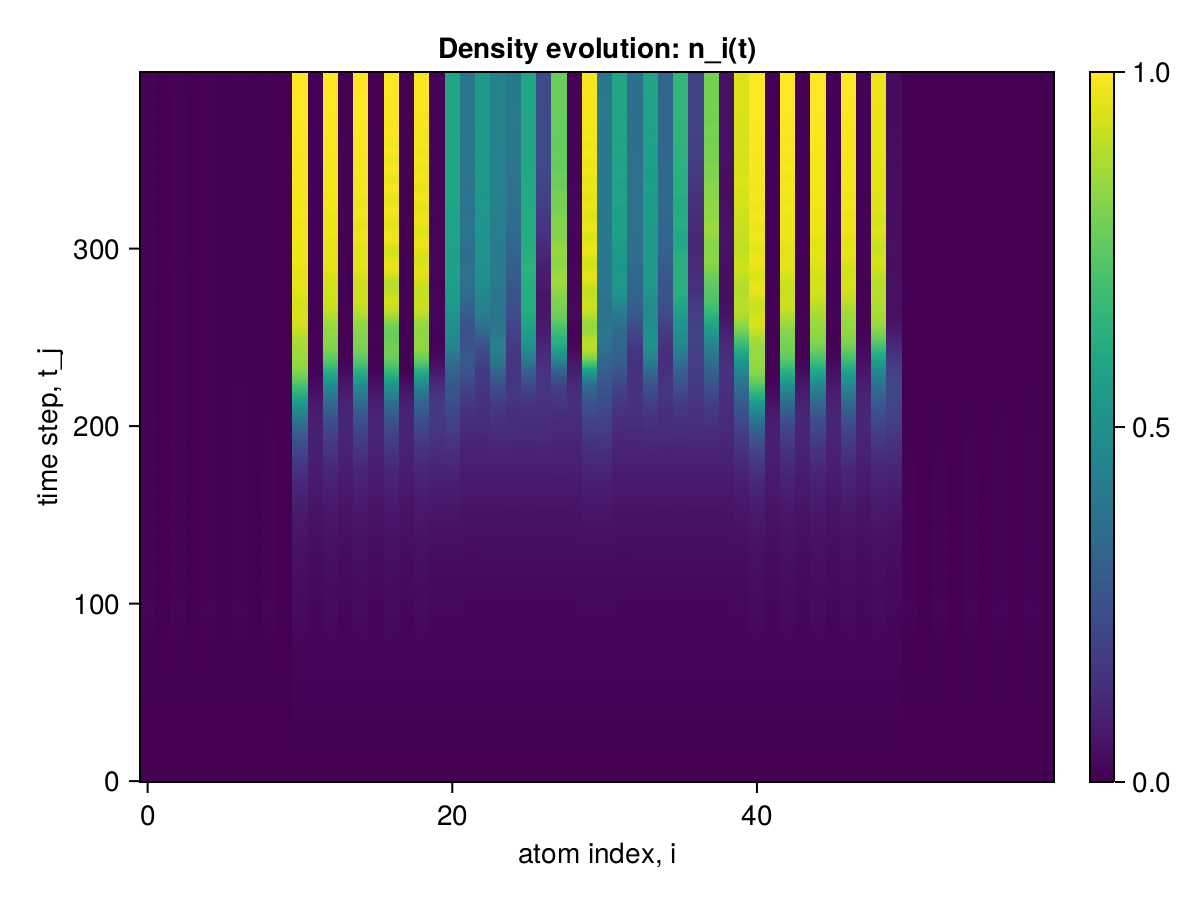

Values plotted in this chart, from the file beside it:
x1, x2, x3, x4, x5, x6, x7, x8, x9, x10, x11, x12, x13, x14, x15, x16, x17, x18, x19, x20, x21, x22, x23, x24
0.0, 0.0, 0.0, 0.0, 0.0, 0.0, 0.0, 0.0, 0.0, 0.0, 0.0, 0.0, 0.0, 0.0, 0.0, 0.0, 0.0, 0.0, 0.0, 0.0, 0.0, 0.0, 0.0, 0.0
8.8564339401076e-7, 8.856438596938077e-7, 8.856430593340292e-7, 8.856438596938077e-7, 8.856430596670961e-7, 8.856438600268746e-7, 8.85643060000163e-7, 8.856438603599415e-7, 8.856430609993637e-7, 8.856441954252503e-7, 2.1267352269260797e-6, 2.1267321805851225e-6, 2.1267332993568644e-6, 2.126732178142632e-6, 2.1267332993568644e-6, 2.126732178142632e-6, 2.126733299578909e-6, 2.126732178253654e-6, 2.126733302076911e-6, 2.126734106044914e-6, 2.1267341043795795e-6, 2.126732177809565e-6, 2.1267321750895185e-6, 2.1267321750895185e-6
3.3991996430393634e-6, 3.3992142599026387e-6, 3.3991986153059095e-6, 3.39921440029034e-6, 3.399198615416932e-6, 3.3992144004013625e-6, 3.399198615527954e-6, 3.3992144005123848e-6, 3.3991984750847415e-6, 3.3992154284678833e-6, 1.6620979022774485e-5, 1.662072749430976e-5, 1.6620834666303264e-5, 1.662072668268122e-5, 1.662083466663633e-5, 1.6620726682792242e-5, 1.6620834666525308e-5, 1.6620726683014286e-5, 1.6620835477487717e-5, 1.6620871037487106e-5, 1.6620870529060472e-5, 1.662072647640178e-5, 1.6620725664495684e-5, 1.662072566432915e-5
3.865856399387635e-6, 3.8658197619168e-6, 3.865890205123623e-6, 3.8658209814967925e-6, 3.865890205345668e-6, 3.865820981607815e-6, 3.8658902055677125e-6, 3.865820981996393e-6, 3.86588898648732e-6, 3.865787178258806e-6, 5.360295737111276e-5, 5.359869333543266e-5, 5.3600620318450254e-5, 5.3598663899145915e-5, 5.360062031933843e-5, 5.359866389925694e-5, 5.360062031933843e-5, 5.359866389831325e-5, 5.360064972897982e-5, 5.360100083884323e-5, 5.360097763840166e-5, 5.3598646876928946e-5, 5.359861744269612e-5, 5.359861744180794e-5
5.5625818773386015e-6, 5.562310316342689e-6, 5.562614634579965e-6, 5.56231079856806e-6, 5.562614634690988e-6, 5.562310798679082e-6, 5.562614634690988e-6, 5.562310798790104e-6, 5.5626141519105055e-6, 5.562278058479642e-6, 0.000111, 0.000111, 0.000111, 0.000111, 0.000111, 0.000111, 0.000111, 0.000111, 0.000111, 0.000111, 0.000111, 0.000111, 0.000111, 0.000111
1.2409586329642508e-5, 1.2408787147033529e-5, 1.240961985299327e-5, 1.240878839353643e-5, 1.2409619852327136e-5, 1.2408788393425407e-5, 1.2409619852327136e-5, 1.2408788393869497e-5, 1.2409618603714812e-5, 1.2408754874404515e-5, 0.0001717, 0.0001715, 0.0001716, 0.0001715, 0.0001716, 0.0001715, 0.0001716, 0.0001715, 0.0001716, 0.0001716, 0.0001716, 0.0001715, 0.0001715, 0.0001715
1.5721982103089616e-5, 1.571860796650837e-5, 1.5722490455449822e-5, 1.57186232581652e-5, 1.5722490453562443e-5, 1.571862325827622e-5, 1.5722490453673466e-5, 1.5718623259997067e-5, 1.572247518100145e-5, 1.5718113737128725e-5, 0.0002134, 0.0002131, 0.0002132, 0.0002131, 0.0002132, 0.0002131, 0.0002132, 0.0002131, 0.0002132, 0.0002133, 0.0002133, 0.0002131, 0.0002131, 0.0002131
1.62929289866387e-5, 1.628871830477996e-5, 1.62935368880901e-5, 1.6288732320235422e-5, 1.6293536884481874e-5, 1.6288732320235422e-5, 1.6293536884592896e-5, 1.6288732324176713e-5, 1.629352294946207e-5, 1.6288120735341582e-5, 0.0002268, 0.0002263, 0.0002265, 0.0002263, 0.0002265, 0.0002263, 0.0002265, 0.0002263, 0.0002265, 0.0002266, 0.0002265, 0.0002263, 0.0002263, 0.0002263
2.566646064317002e-5, 2.5665569698629653e-5, 2.5666331318452418e-5, 2.566556748095916e-5, 2.566633131079188e-5, 2.5665567480737117e-5, 2.5666331310569834e-5, 2.566556748806459e-5, 2.5666333686724663e-5, 2.5665691488263587e-5, 0.0002267, 0.0002261, 0.0002263, 0.0002261, 0.0002263, 0.0002261, 0.0002263, 0.0002261, 0.0002264, 0.0002264, 0.0002264, 0.000226, 0.000226, 0.000226
3.4748698997111305e-5, 3.474326883506906e-5, 3.475000463504241e-5, 3.474332119490775e-5, 3.4750004612726926e-5, 3.474332119490775e-5, 3.4750004612726926e-5, 3.474332121800039e-5, 3.4749952712187504e-5, 3.474200221209589e-5, 0.0002475, 0.000247, 0.0002472, 0.000247, 0.0002472, 0.000247, 0.0002472, 0.000247, 0.0002473, 0.0002473, 0.0002473, 0.000247, 0.000247, 0.000247
3.488500635412395e-5, 3.487324933881819e-5, 3.4888171642877275e-5, 3.487334115687135e-5, 3.488817163393998e-5, 3.487334115676033e-5, 3.488817163360691e-5, 3.487334116730745e-5, 3.48880802807372e-5, 3.487016281394917e-5, 0.0003227, 0.0003224, 0.0003226, 0.0003224, 0.0003226, 0.0003224, 0.0003226, 0.0003224, 0.0003226, 0.0003226, 0.0003226, 0.0003224, 0.0003224, 0.0003224
4.3181854131935093e-5, 4.317536809539391e-5, 4.3182368609340216e-5, 4.317536949532963e-5, 4.318236863476432e-5, 4.3175369495551674e-5, 4.318236863426472e-5, 4.317536947112677e-5, 4.3182366941951766e-5, 4.3174864712614e-5, 0.0004602, 0.0004599, 0.00046, 0.0004599, 0.00046, 0.0004599, 0.00046, 0.0004599, 0.00046, 0.0004601, 0.0004601, 0.0004599, 0.0004599, 0.0004599
5.902469829421886e-5, 5.900731673808002e-5, 5.902669035146024e-5, 5.9007396138122115e-5, 5.902669012819439e-5, 5.9007396149168834e-5, 5.9026696092978614e-5, 5.9007396182031435e-5, 5.9026610753742936e-5, 5.900539926867454e-5, 0.0006317, 0.0006307, 0.0006312, 0.0006304, 0.0006312, 0.0006308, 0.000631, 0.0006308, 0.0006312, 0.0006313, 0.0006314, 0.0006307, 0.0006306, 0.0006306
6.230716295257954e-5, 6.225428441714032e-5, 6.231734450262705e-5, 6.225458165243225e-5, 6.231734029271685e-5, 6.225458007341755e-5, 6.23173253922471e-5, 6.225458014019747e-5, 6.231704841536123e-5, 6.224435433244135e-5, 0.0007855, 0.0007834, 0.0007843, 0.0007824, 0.0007846, 0.0007833, 0.0007838, 0.0007837, 0.0007845, 0.0007845, 0.0007848, 0.0007834, 0.0007831, 0.0007832
6.659201210212906e-5, 6.654400721878284e-5, 6.659795426594561e-5, 6.654411490930601e-5, 6.6597965652615e-5, 6.654411266709959e-5, 6.659789741142452e-5, 6.654411221951317e-5, 6.659787074331236e-5, 6.65381054960057e-5, 0.0008779, 0.000875, 0.0008756, 0.0008733, 0.0008766, 0.0008746, 0.000875, 0.0008752, 0.0008761, 0.0008759, 0.0008768, 0.0008747, 0.0008738, 0.0008744
8.671451534003616e-5, 8.668370168873896e-5, 8.671480673277943e-5, 8.668372803505298e-5, 8.671489650036168e-5, 8.668372690590065e-5, 8.671474310173455e-5, 8.668372361841925e-5, 8.671479345967459e-5, 8.668325033611701e-5, 0.0009029, 0.0008993, 0.0008988, 0.0008978, 0.0009014, 0.0008991, 0.0008991, 0.0008996, 0.0009009, 0.0009007, 0.0009011, 0.0008991, 0.0008968, 0.0008979
9.771603798669481e-5, 9.762834559251532e-5, 9.773351010677889e-5, 9.762894380843656e-5, 9.773395325457512e-5, 9.762895002429772e-5, 9.773362850495904e-5, 9.762894718229331e-5, 9.773325140333133e-5, 9.761084802012432e-5, 0.0009028, 0.0008998, 0.0008988, 0.0008988, 0.0009011, 0.0008994, 0.0009, 0.0009006, 0.0009013, 0.0009011, 0.0009015, 0.0009001, 0.0008967, 0.0008987
9.824298093702444e-5, 9.814646865308196e-5, 9.826354121400538e-5, 9.81470027673903e-5, 9.826378643118527e-5, 9.814701193872066e-5, 9.826379505450955e-5, 9.814701813515292e-5, 9.826344003255327e-5, 9.812605068398872e-5, 0.0009466, 0.0009446, 0.000944, 0.0009459, 0.0009453, 0.0009442, 0.0009453, 0.0009449, 0.0009451, 0.0009458, 0.0009452, 0.0009447, 0.0009422, 0.0009441
0.0001174, 0.0001174, 0.0001174, 0.0001174, 0.0001174, 0.0001174, 0.0001174, 0.0001174, 0.0001174, 0.0001174, 0.001088, 0.001087, 0.001087, 0.001088, 0.001086, 0.001086, 0.001088, 0.001088, 0.001087, 0.001088, 0.001087, 0.001087, 0.001086, 0.001087
0.0001387, 0.0001386, 0.0001388, 0.0001386, 0.0001388, 0.0001386, 0.0001388, 0.0001386, 0.0001388, 0.0001386, 0.001329, 0.001327, 0.001328, 0.00133, 0.001327, 0.001326, 0.001328, 0.001326, 0.001327, 0.001328, 0.001327, 0.001326, 0.001328, 0.001328
0.0001399, 0.0001397, 0.00014, 0.0001397, 0.00014, 0.0001397, 0.00014, 0.0001397, 0.00014, 0.0001396, 0.001612, 0.001607, 0.00161, 0.001607, 0.001608, 0.001607, 0.001609, 0.001608, 0.001611, 0.001611, 0.001609, 0.001606, 0.001609, 0.001607
0.000153, 0.0001527, 0.0001529, 0.0001527, 0.000153, 0.0001527, 0.0001529, 0.0001527, 0.0001529, 0.0001527, 0.001852, 0.001842, 0.001846, 0.001842, 0.001847, 0.00184, 0.001844, 0.001841, 0.001846, 0.001847, 0.001846, 0.00184, 0.001842, 0.001842
0.0001832, 0.0001826, 0.0001829, 0.0001826, 0.0001832, 0.0001826, 0.0001829, 0.0001826, 0.0001829, 0.0001825, 0.001984, 0.001968, 0.001974, 0.001966, 0.001976, 0.00197, 0.001973, 0.001971, 0.001979, 0.001979, 0.001977, 0.001966, 0.001967, 0.001967
0.0001936, 0.0001909, 0.0001919, 0.0001909, 0.0001936, 0.0001909, 0.000192, 0.0001909, 0.000192, 0.0001908, 0.002016, 0.001996, 0.002002, 0.001997, 0.002006, 0.001997, 0.002002, 0.001997, 0.002004, 0.002005, 0.002005, 0.001995, 0.001992, 0.001994
0.0002017, 0.0001958, 0.0001987, 0.0001957, 0.0002017, 0.0001957, 0.0001988, 0.0001957, 0.0001987, 0.0001957, 0.002016, 0.001993, 0.002002, 0.001994, 0.002008, 0.001997, 0.002004, 0.002, 0.002006, 0.002006, 0.002004, 0.001993, 0.001993, 0.001991
0.0002372, 0.000228, 0.0002343, 0.000228, 0.0002371, 0.000228, 0.0002344, 0.000228, 0.0002342, 0.000228, 0.002095, 0.002071, 0.002081, 0.002076, 0.002088, 0.002073, 0.002085, 0.002075, 0.002081, 0.002078, 0.00208, 0.002072, 0.002071, 0.002071
0.0002626, 0.0002492, 0.0002594, 0.0002492, 0.0002625, 0.0002492, 0.0002595, 0.0002492, 0.0002593, 0.0002491, 0.002319, 0.002289, 0.002307, 0.002293, 0.002314, 0.002291, 0.002309, 0.002295, 0.002307, 0.002298, 0.002296, 0.00229, 0.002293, 0.002289
0.0002683, 0.0002494, 0.0002641, 0.0002494, 0.0002682, 0.0002494, 0.0002642, 0.0002494, 0.000264, 0.0002492, 0.00268, 0.002642, 0.002666, 0.002644, 0.002672, 0.00264, 0.002667, 0.00264, 0.002665, 0.002646, 0.002647, 0.002641, 0.002642, 0.002644
0.0003008, 0.0002761, 0.000297, 0.0002759, 0.0003004, 0.0002759, 0.0002972, 0.0002759, 0.0002969, 0.0002759, 0.003081, 0.003022, 0.003064, 0.003021, 0.003071, 0.003019, 0.003061, 0.003021, 0.003064, 0.003033, 0.003031, 0.00302, 0.003025, 0.003021
0.0003425, 0.0003112, 0.00034, 0.0003111, 0.0003421, 0.0003111, 0.0003401, 0.0003111, 0.0003398, 0.000311, 0.003408, 0.003325, 0.003379, 0.003318, 0.003383, 0.003316, 0.003379, 0.003317, 0.003383, 0.003338, 0.003338, 0.00332, 0.003316, 0.003322
0.0003545, 0.0003146, 0.0003521, 0.0003146, 0.0003541, 0.0003146, 0.0003521, 0.0003146, 0.0003518, 0.0003143, 0.003575, 0.00346, 0.003539, 0.003457, 0.003548, 0.003458, 0.003536, 0.00346, 0.003542, 0.003488, 0.003485, 0.003457, 0.003457, 0.003454
0.0003788, 0.0003302, 0.0003765, 0.0003298, 0.0003776, 0.0003298, 0.0003765, 0.0003298, 0.0003763, 0.0003297, 0.00361, 0.003476, 0.003569, 0.00347, 0.003573, 0.003475, 0.003571, 0.003475, 0.003576, 0.003507, 0.003506, 0.003472, 0.003464, 0.00347
0.0004292, 0.0003736, 0.0004297, 0.0003735, 0.0004283, 0.0003735, 0.0004297, 0.0003735, 0.0004295, 0.0003734, 0.003621, 0.003473, 0.003584, 0.003479, 0.00359, 0.003478, 0.003585, 0.003479, 0.003585, 0.003509, 0.003507, 0.003473, 0.003471, 0.003469
0.000452, 0.0003902, 0.0004533, 0.0003895, 0.0004507, 0.0003895, 0.0004532, 0.0003895, 0.000453, 0.0003891, 0.003747, 0.003602, 0.00372, 0.003604, 0.003718, 0.003607, 0.003724, 0.003607, 0.003724, 0.003631, 0.003629, 0.003602, 0.0036, 0.003601
0.0004608, 0.0003948, 0.0004622, 0.0003936, 0.0004589, 0.0003936, 0.0004621, 0.0003936, 0.000462, 0.0003933, 0.004065, 0.003922, 0.004049, 0.003931, 0.004047, 0.003923, 0.00405, 0.003926, 0.004045, 0.003942, 0.003941, 0.003924, 0.003929, 0.003923
0.0005033, 0.0004365, 0.0005078, 0.000436, 0.0005018, 0.000436, 0.0005077, 0.000436, 0.0005077, 0.000436, 0.004537, 0.004389, 0.004526, 0.004387, 0.004514, 0.004386, 0.004525, 0.004387, 0.004528, 0.004407, 0.004405, 0.004387, 0.00439, 0.00439
0.000538, 0.0004718, 0.0005439, 0.0004702, 0.0005357, 0.0004702, 0.0005437, 0.0004701, 0.0005436, 0.0004697, 0.005034, 0.004861, 0.00501, 0.004859, 0.005, 0.004851, 0.005008, 0.004855, 0.005009, 0.004882, 0.004884, 0.004857, 0.004861, 0.004859
0.0005386, 0.0004725, 0.0005452, 0.0004708, 0.0005363, 0.0004709, 0.0005446, 0.0004708, 0.0005447, 0.0004701, 0.005395, 0.005181, 0.005352, 0.00517, 0.005339, 0.005174, 0.005349, 0.005174, 0.005361, 0.005229, 0.005225, 0.005174, 0.00517, 0.005173
0.000568, 0.0005035, 0.0005772, 0.0005027, 0.0005666, 0.0005027, 0.0005761, 0.0005026, 0.0005764, 0.0005024, 0.005553, 0.005305, 0.005485, 0.005296, 0.005474, 0.005295, 0.005485, 0.005295, 0.00549, 0.005366, 0.005367, 0.005295, 0.00529, 0.005293
0.0006178, 0.0005539, 0.000625, 0.0005514, 0.000614, 0.0005514, 0.0006252, 0.0005515, 0.0006255, 0.0005508, 0.005551, 0.00528, 0.005476, 0.005276, 0.005465, 0.005284, 0.005476, 0.005281, 0.005486, 0.005369, 0.005362, 0.005275, 0.005269, 0.005268
0.0006253, 0.0005627, 0.0006343, 0.0005627, 0.0006242, 0.0005623, 0.0006338, 0.0005623, 0.0006341, 0.0005603, 0.005561, 0.00531, 0.005491, 0.005311, 0.005477, 0.00531, 0.005496, 0.005308, 0.005495, 0.005381, 0.005382, 0.005306, 0.0053, 0.005303
0.0006374, 0.0005786, 0.0006458, 0.0005776, 0.0006353, 0.0005777, 0.0006438, 0.0005781, 0.0006444, 0.0005767, 0.005735, 0.005515, 0.00569, 0.005523, 0.005677, 0.005523, 0.00569, 0.005524, 0.005691, 0.005581, 0.005575, 0.005517, 0.005518, 0.005512
0.0006889, 0.000634, 0.0006921, 0.000632, 0.000684, 0.0006321, 0.0006925, 0.0006325, 0.000693, 0.0006313, 0.006157, 0.005977, 0.006126, 0.00598, 0.006109, 0.005974, 0.006128, 0.005975, 0.006124, 0.006009, 0.006011, 0.005977, 0.005977, 0.00598
0.000712, 0.0006618, 0.0007171, 0.0006635, 0.0007117, 0.0006632, 0.0007172, 0.0006628, 0.0007173, 0.0006602, 0.006736, 0.00655, 0.006704, 0.006553, 0.006695, 0.006546, 0.006699, 0.006552, 0.006703, 0.006592, 0.006587, 0.00655, 0.006556, 0.006548
0.0007136, 0.0006662, 0.0007152, 0.0006652, 0.0007119, 0.0006658, 0.0007137, 0.0006662, 0.000714, 0.0006632, 0.007307, 0.007079, 0.007236, 0.007066, 0.007226, 0.007063, 0.007235, 0.007064, 0.007243, 0.007132, 0.007133, 0.007068, 0.007063, 0.007071
0.000763, 0.0007137, 0.0007594, 0.000713, 0.0007599, 0.0007136, 0.0007595, 0.0007147, 0.00076, 0.0007112, 0.00768, 0.007364, 0.007556, 0.007353, 0.007562, 0.007352, 0.007551, 0.007356, 0.007564, 0.007473, 0.007467, 0.00735, 0.007348, 0.007341
0.0008198, 0.0007646, 0.0008168, 0.0007664, 0.0008202, 0.0007666, 0.0008173, 0.0007659, 0.0008172, 0.0007627, 0.007813, 0.007423, 0.007639, 0.007404, 0.007645, 0.007413, 0.007641, 0.007408, 0.007657, 0.007568, 0.007562, 0.007405, 0.007389, 0.007399
0.0008357, 0.0007689, 0.0008282, 0.000769, 0.0008353, 0.0007697, 0.000828, 0.0007696, 0.0008278, 0.0007643, 0.007808, 0.007375, 0.007617, 0.007373, 0.007637, 0.007374, 0.007618, 0.007375, 0.007625, 0.007539, 0.007534, 0.007364, 0.00736, 0.007352
0.0008797, 0.0007994, 0.0008687, 0.0008008, 0.0008784, 0.0008017, 0.0008682, 0.0008028, 0.0008689, 0.0007967, 0.007872, 0.00746, 0.007706, 0.00746, 0.007721, 0.007466, 0.007711, 0.007461, 0.007716, 0.007602, 0.007596, 0.007456, 0.007448, 0.007453
0.0009612, 0.0008663, 0.000947, 0.0008678, 0.0009582, 0.0008685, 0.0009479, 0.000868, 0.0009479, 0.0008628, 0.008187, 0.00782, 0.008064, 0.007832, 0.008086, 0.007823, 0.008066, 0.007827, 0.008059, 0.007913, 0.007914, 0.007823, 0.00783, 0.00782
0.0009964, 0.000885, 0.0009811, 0.0008875, 0.0009949, 0.0008882, 0.0009825, 0.0008881, 0.0009818, 0.0008789, 0.008778, 0.008429, 0.008688, 0.008432, 0.008703, 0.008429, 0.008689, 0.00843, 0.008691, 0.008495, 0.008491, 0.008432, 0.008432, 0.008435
0.0009692, 0.0008419, 0.0009551, 0.0008456, 0.0009679, 0.0008463, 0.000954, 0.0008462, 0.0009538, 0.0008373, 0.009437, 0.009028, 0.009325, 0.009023, 0.009346, 0.009012, 0.009323, 0.009018, 0.009323, 0.009094, 0.009097, 0.009022, 0.009025, 0.00902
0.0009773, 0.0008269, 0.0009575, 0.000829, 0.0009695, 0.0008297, 0.0009584, 0.0008297, 0.0009576, 0.000822, 0.009838, 0.009287, 0.009664, 0.009269, 0.009683, 0.00927, 0.00966, 0.009273, 0.00968, 0.009426, 0.009414, 0.009272, 0.00926, 0.009264
0.001036, 0.0008571, 0.001019, 0.000862, 0.001031, 0.0008623, 0.001021, 0.0008628, 0.00102, 0.0008501, 0.009847, 0.00914, 0.009588, 0.009114, 0.009609, 0.009116, 0.009589, 0.009115, 0.009603, 0.009335, 0.009332, 0.009115, 0.009099, 0.009102
0.001043, 0.0008342, 0.001029, 0.0008389, 0.001038, 0.0008389, 0.001028, 0.0008379, 0.001026, 0.0008265, 0.009546, 0.008722, 0.009247, 0.008707, 0.009269, 0.008715, 0.009248, 0.008714, 0.009269, 0.008982, 0.008968, 0.008702, 0.008687, 0.008687
0.001038, 0.000796, 0.001015, 0.0007986, 0.001021, 0.000799, 0.001015, 0.0007991, 0.001014, 0.0007894, 0.009238, 0.008413, 0.008955, 0.008405, 0.00897, 0.008411, 0.008963, 0.008404, 0.008966, 0.008638, 0.008638, 0.008402, 0.008392, 0.008395
0.001091, 0.0008203, 0.001068, 0.0008251, 0.001072, 0.0008246, 0.001069, 0.000826, 0.001068, 0.0008124, 0.009187, 0.008437, 0.008988, 0.008451, 0.008999, 0.00845, 0.008992, 0.008452, 0.00899, 0.00861, 0.008606, 0.008445, 0.00845, 0.008442
0.001114, 0.0008195, 0.001092, 0.0008227, 0.001092, 0.000822, 0.001091, 0.0008207, 0.00109, 0.0008108, 0.009544, 0.008903, 0.009429, 0.008913, 0.009427, 0.00891, 0.009435, 0.008906, 0.009422, 0.008975, 0.008983, 0.008916, 0.008922, 0.008924
0.001086, 0.0007704, 0.00106, 0.0007718, 0.001056, 0.0007715, 0.001058, 0.0007712, 0.001057, 0.0007637, 0.01018, 0.009561, 0.01011, 0.009572, 0.01011, 0.00956, 0.01011, 0.009569, 0.0101, 0.009608, 0.009609, 0.009573, 0.009584, 0.009572
0.001116, 0.0007772, 0.001088, 0.0007784, 0.001079, 0.0007772, 0.001086, 0.0007795, 0.001086, 0.0007696, 0.01085, 0.01013, 0.01074, 0.01012, 0.01072, 0.01012, 0.01073, 0.01012, 0.01074, 0.01021, 0.01021, 0.01013, 0.01012, 0.01013
... 340 more rows
